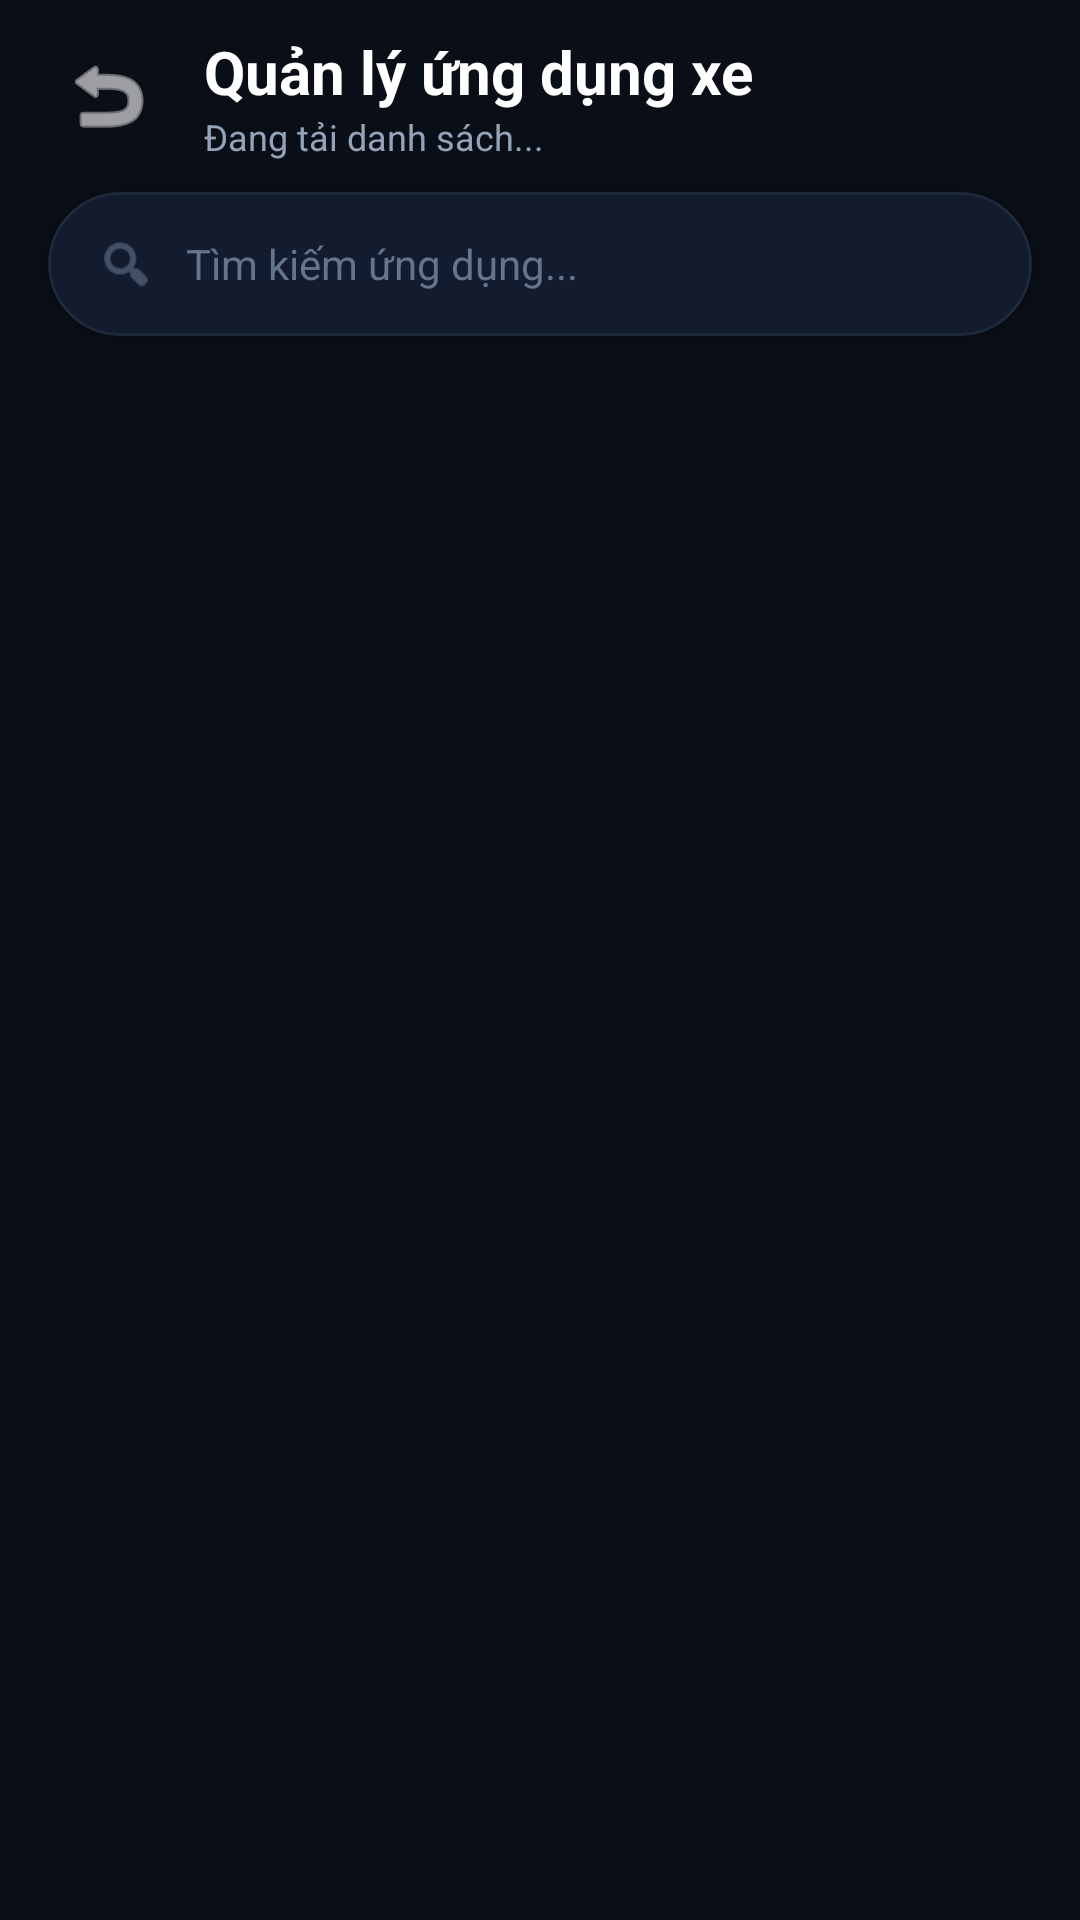

Layout XML and referenced resources for this Android screen:
<!-- AndroidManifest.xml: application theme Theme.AntScreen -->
<!-- res/layout/activity_app_list.xml -->
<?xml version="1.0" encoding="utf-8"?>
<LinearLayout xmlns:android="http://schemas.android.com/apk/res/android"
    xmlns:app="http://schemas.android.com/apk/res-auto"
    android:layout_width="match_parent"
    android:layout_height="match_parent"
    android:background="#0A0E17"
    android:fitsSystemWindows="true"
    android:orientation="vertical">

    
    <LinearLayout
        android:layout_width="match_parent"
        android:layout_height="64dp"
        android:gravity="center_vertical"
        android:paddingHorizontal="16dp">

        <ImageButton
            android:id="@+id/btn_back"
            android:layout_width="40dp"
            android:layout_height="40dp"
            android:background="?attr/selectableItemBackgroundBorderless"
            android:contentDescription="Back"
            android:src="@android:drawable/ic_menu_revert"
            app:tint="#FFFFFF" />

        <LinearLayout
            android:layout_width="0dp"
            android:layout_height="wrap_content"
            android:layout_marginStart="12dp"
            android:layout_weight="1"
            android:orientation="vertical">

            <TextView
                android:layout_width="wrap_content"
                android:layout_height="wrap_content"
                android:text="Quản lý ứng dụng xe"
                android:textColor="#FFFFFF"
                android:textSize="20sp"
                android:textStyle="bold" />

            <TextView
                android:id="@+id/tv_app_count"
                android:layout_width="wrap_content"
                android:layout_height="wrap_content"
                android:text="Đang tải danh sách..."
                android:textColor="#94A3B8"
                android:textSize="12sp" />
        </LinearLayout>
    </LinearLayout>

    
    <com.google.android.material.card.MaterialCardView
        android:layout_width="match_parent"
        android:layout_height="48dp"
        android:layout_marginHorizontal="16dp"
        android:layout_marginBottom="12dp"
        app:cardBackgroundColor="#131B2E"
        app:cardCornerRadius="24dp"
        app:strokeColor="#1E293B"
        app:strokeWidth="1dp">

        <LinearLayout
            android:layout_width="match_parent"
            android:layout_height="match_parent"
            android:gravity="center_vertical"
            android:paddingHorizontal="16dp">

            <ImageView
                android:layout_width="20dp"
                android:layout_height="20dp"
                android:src="@android:drawable/ic_menu_search"
                app:tint="#64748B" />

            <EditText
                android:id="@+id/et_search"
                android:layout_width="match_parent"
                android:layout_height="match_parent"
                android:layout_marginStart="10dp"
                android:background="@null"
                android:hint="Tìm kiếm ứng dụng..."
                android:imeOptions="actionSearch"
                android:inputType="text"
                android:maxLines="1"
                android:textColor="#FFFFFF"
                android:textColorHint="#64748B"
                android:textSize="14sp" />
        </LinearLayout>
    </com.google.android.material.card.MaterialCardView>

    
    <ProgressBar
        android:id="@+id/progress_bar"
        android:layout_width="wrap_content"
        android:layout_height="wrap_content"
        android:layout_gravity="center"
        android:layout_marginTop="32dp"
        android:indeterminateTint="#3B82F6" />

    
    <androidx.recyclerview.widget.RecyclerView
        android:id="@+id/rv_apps"
        android:layout_width="match_parent"
        android:layout_height="match_parent"
        android:clipToPadding="false"
        android:paddingHorizontal="16dp"
        android:paddingBottom="24dp"
        android:visibility="gone" />

</LinearLayout>
<!-- resources referenced by this layout -->
<resources>
  <style name="Theme.AntScreen" parent="Theme.MaterialComponents.DayNight.NoActionBar">
          <item name="colorPrimary">#2196F3</item>
          <item name="colorPrimaryVariant">#1976D2</item>
          <item name="colorOnPrimary">#FFFFFF</item>
      </style>
</resources>
